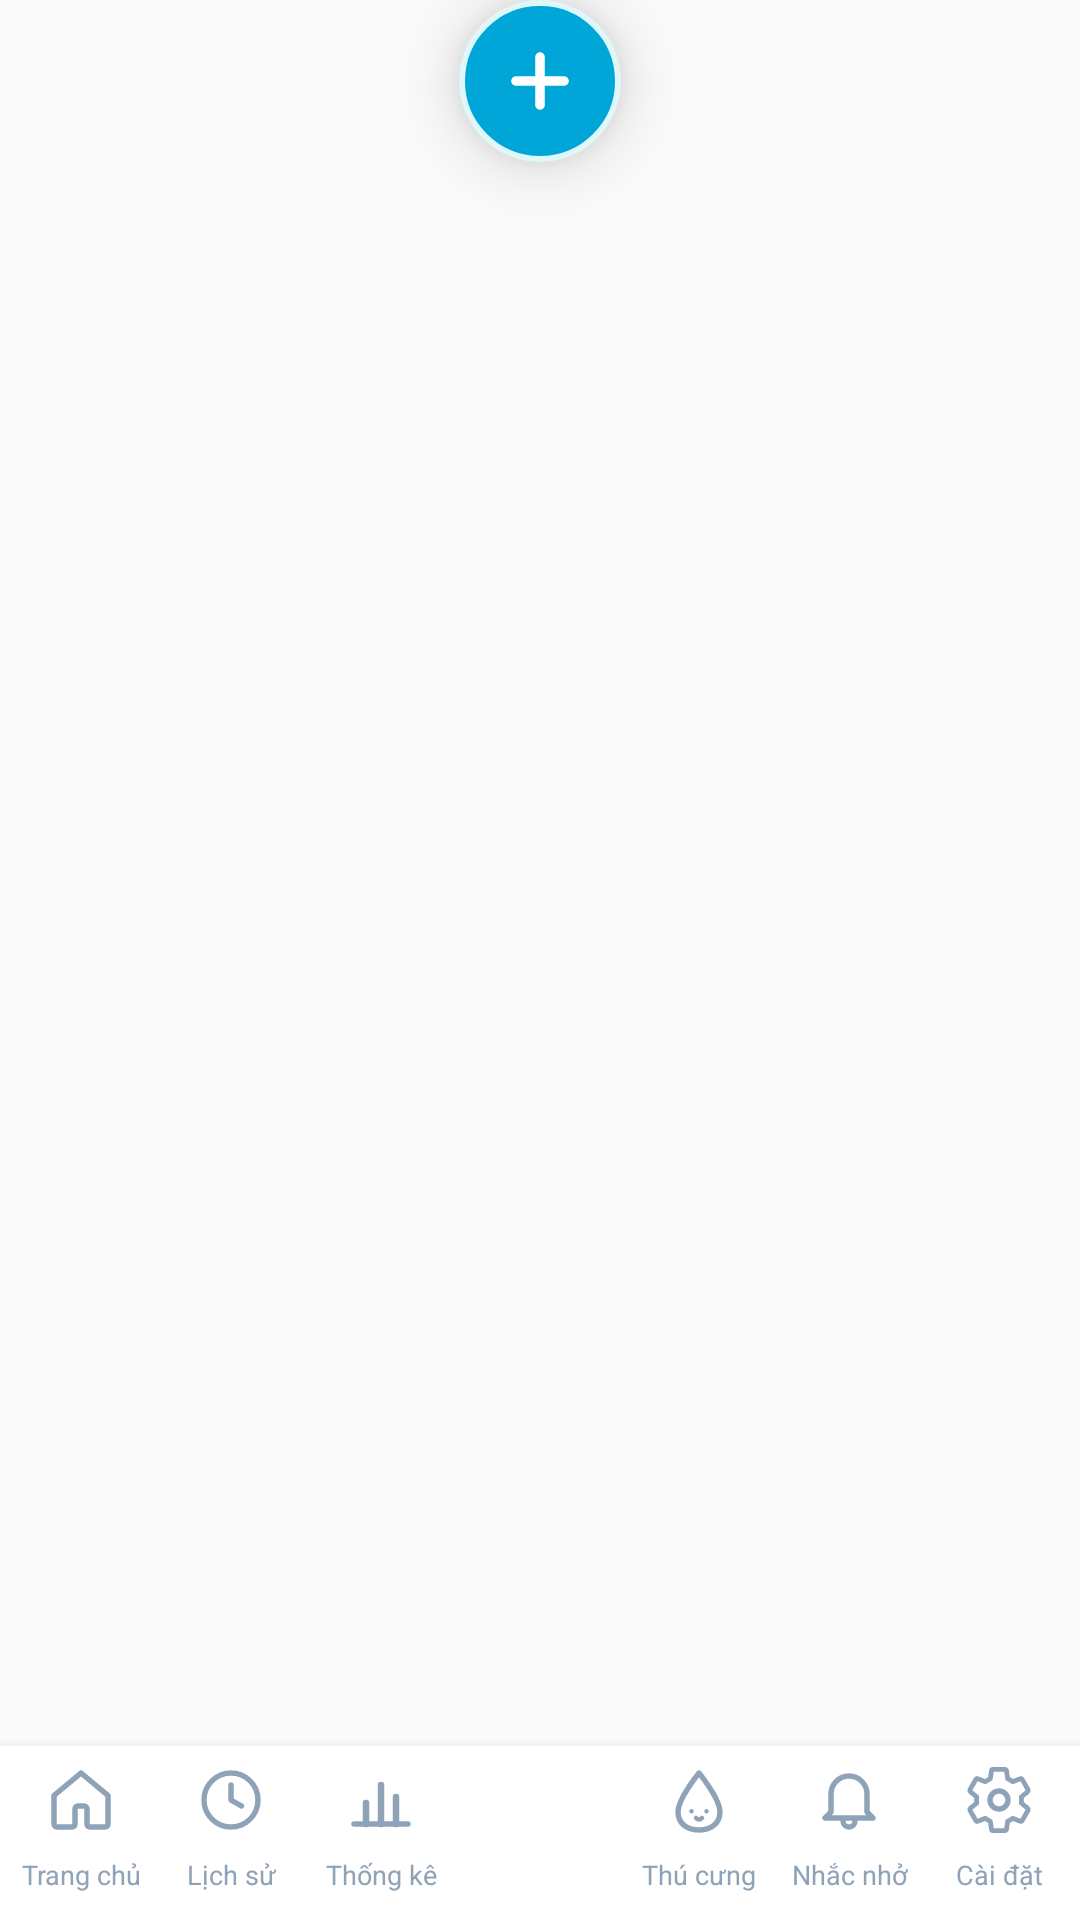

Write the Android layout XML for this screen, with the resource values it uses.
<!-- AndroidManifest.xml: application theme Theme.Aqua -->
<!-- res/layout/view_navigation.xml -->
<?xml version="1.0" encoding="utf-8"?>
<FrameLayout xmlns:android="http://schemas.android.com/apk/res/android"
    android:layout_width="match_parent"
    android:layout_height="76dp">

  
  <LinearLayout
      android:layout_width="match_parent"
      android:layout_height="58dp"
      android:layout_gravity="bottom"
      android:orientation="horizontal"
      android:background="?attr/aquaSurface"
      android:elevation="6dp"
      android:gravity="center_vertical"
      android:paddingLeft="2dp"
      android:paddingRight="2dp">

    
    <TextView
        android:id="@+id/nav_0"
        style="@style/Aqua.BottomNav"
        android:text="Trang chủ"
        android:drawableTop="@drawable/ic_nav_home" />

    <TextView
        android:id="@+id/nav_1"
        style="@style/Aqua.BottomNav"
        android:text="Lịch sử"
        android:drawableTop="@drawable/ic_nav_history" />

    <TextView
        android:id="@+id/nav_2"
        style="@style/Aqua.BottomNav"
        android:text="Thống kê"
        android:drawableTop="@drawable/ic_nav_stats" />

    
    <Space
        android:layout_width="56dp"
        android:layout_height="match_parent" />

    
    <TextView
        android:id="@+id/nav_3"
        style="@style/Aqua.BottomNav"
        android:text="Thú cưng"
        android:drawableTop="@drawable/ic_nav_pet" />

    <TextView
        android:id="@+id/nav_4"
        style="@style/Aqua.BottomNav"
        android:text="Nhắc nhở"
        android:drawableTop="@drawable/ic_nav_reminder" />

    <TextView
        android:id="@+id/nav_5"
        style="@style/Aqua.BottomNav"
        android:text="Cài đặt"
        android:drawableTop="@drawable/ic_nav_settings" />

  </LinearLayout>

  
  <ImageView
      android:id="@+id/nav_add_water"
      android:layout_width="54dp"
      android:layout_height="54dp"
      android:layout_gravity="top|center_horizontal"
      android:background="@drawable/bg_fab_add_water"
      android:src="@drawable/ic_add_plus_white"
      android:padding="13dp"
      android:elevation="12dp"
      android:contentDescription="Uống nước (+)"
      android:clickable="true"
      android:focusable="true" />

</FrameLayout>
<!-- resources referenced by this layout -->
<resources>
  <!-- drawable bg_fab_add_water (drawable) -->
  <?xml version="1.0" encoding="utf-8"?>
  <ripple xmlns:android="http://schemas.android.com/apk/res/android"
      android:color="#40FFFFFF">
    <item>
      <shape android:shape="oval">
        <solid android:color="@color/aqua_blue" />
        <stroke android:width="2dp" android:color="#E0F7FA" />
      </shape>
    </item>
  </ripple>
  <!-- drawable ic_add_plus_white (drawable) -->
  <vector xmlns:android="http://schemas.android.com/apk/res/android"
      android:width="28dp"
      android:height="28dp"
      android:viewportWidth="28"
      android:viewportHeight="28">
    <path
        android:pathData="M14,6 V22 M6,14 H22"
        android:strokeColor="#FFFFFFFF"
        android:strokeWidth="3.2"
        android:strokeLineCap="round" />
  </vector>
  <!-- drawable ic_nav_home (drawable) -->
  <vector xmlns:android="http://schemas.android.com/apk/res/android"
      android:width="24dp"
      android:height="24dp"
      android:viewportWidth="24"
      android:viewportHeight="24">
    <path
        android:pathData="M3,10.5 L12,3 L21,10.5 V20 C21,20.6 20.6,21 20,21 H15 C14.4,21 14,20.6 14,20 V15 C14,14.4 13.6,14 13,14 H11 C10.4,14 10,14.4 10,15 V20 C10,20.6 9.6,21 9,21 H4 C3.4,21 3,20.6 3,20 Z"
        android:strokeColor="#FF000000"
        android:strokeWidth="1.8"
        android:strokeLineCap="round"
        android:strokeLineJoin="round"
        android:fillColor="#00000000" />
  </vector>
  <!-- drawable ic_nav_reminder (drawable) -->
  <vector xmlns:android="http://schemas.android.com/apk/res/android"
      android:width="24dp"
      android:height="24dp"
      android:viewportWidth="24"
      android:viewportHeight="24">
    <path
        android:pathData="M18,16 V10 C18,6.69 15.31,4 12,4 C8.69,4 6,6.69 6,10 V16 L4,18 H20 L18,16 Z"
        android:strokeColor="#FF000000"
        android:strokeWidth="1.8"
        android:strokeLineCap="round"
        android:strokeLineJoin="round"
        android:fillColor="#00000000" />
    <path
        android:pathData="M10,19 C10,20.1 10.9,21 12,21 C13.1,21 14,20.1 14,19"
        android:strokeColor="#FF000000"
        android:strokeWidth="1.8"
        android:strokeLineCap="round" />
  </vector>
  <!-- drawable ic_nav_stats (drawable) -->
  <vector xmlns:android="http://schemas.android.com/apk/res/android"
      android:width="24dp"
      android:height="24dp"
      android:viewportWidth="24"
      android:viewportHeight="24">
    <path
        android:pathData="M3,20 H21"
        android:strokeColor="#FF000000"
        android:strokeWidth="1.8"
        android:strokeLineCap="round" />
    <path
        android:pathData="M7,20 V13 M12,20 V7 M17,20 V11"
        android:strokeColor="#FF000000"
        android:strokeWidth="2.2"
        android:strokeLineCap="round" />
  </vector>
  <style name="Theme.Aqua" parent="android:style/Theme.Material.Light.NoActionBar">
      <item name="android:fontFamily">sans-serif</item>
      <item name="android:colorAccent">@color/aqua_blue</item>
      <item name="android:textColorPrimary">@color/aqua_ink</item>
      <item name="android:textColorSecondary">@color/aqua_muted</item>
      <item name="aquaBackground">@color/aqua_background</item>
      <item name="aquaSurface">@color/aqua_surface</item>
      <item name="aquaButton">@color/aqua_button</item>
      <item name="android:windowLightStatusBar">true</item>
    </style>
  <color name="aqua_blue">#00A6D7</color>
  <color name="aqua_ink">#183E64</color>
  <color name="aqua_muted">#7393AA</color>
  <color name="aqua_background">#EFFAFF</color>
  <color name="aqua_surface">#FFFFFF</color>
  <color name="aqua_button">#E1F7FF</color>
</resources>
